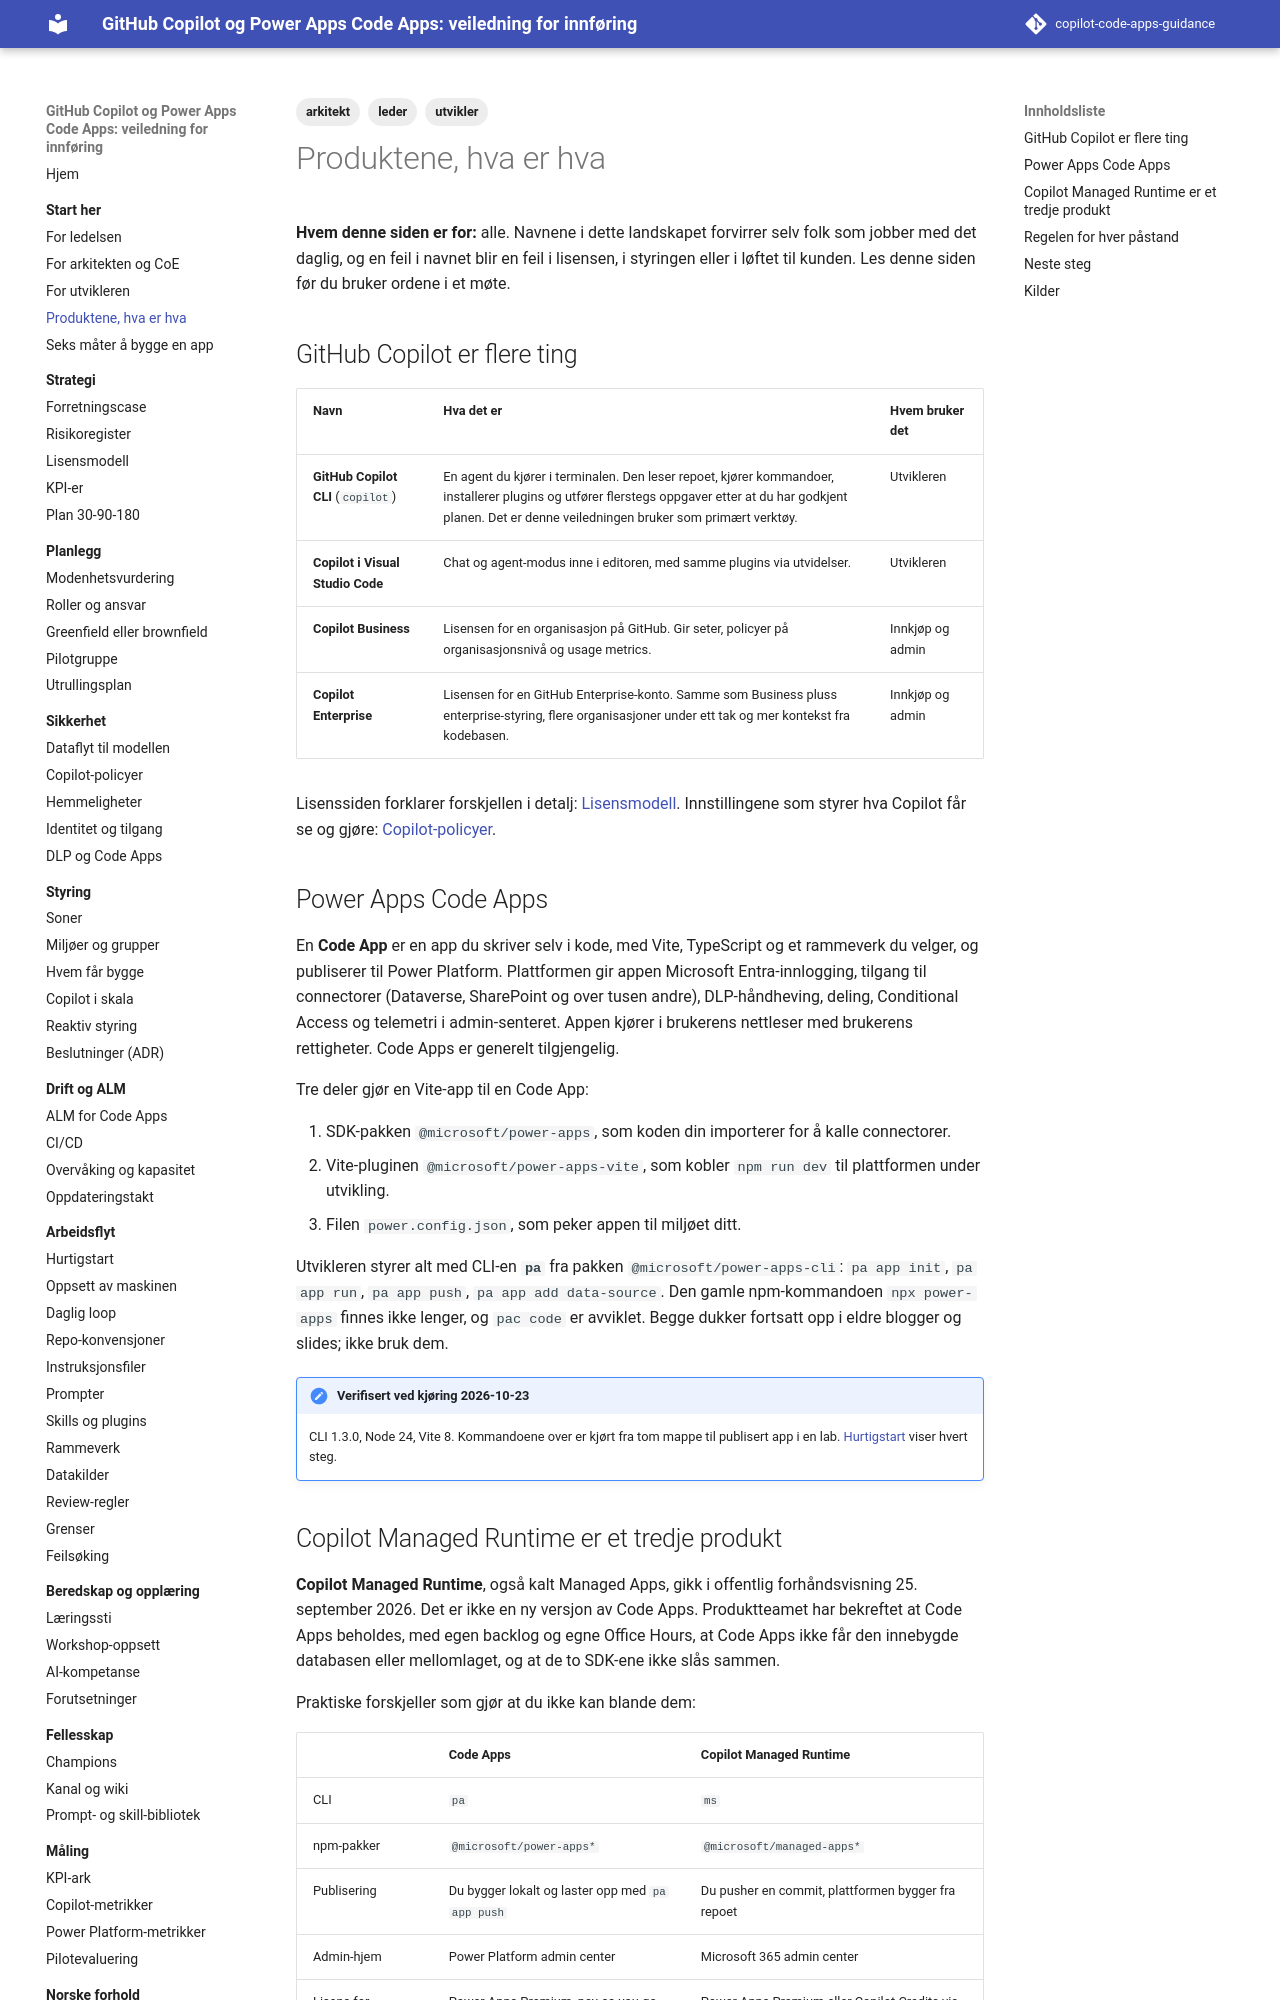

repository: Gakinchi/copilot-code-apps-guidance · page: start/produktene/index.html · generator: mkdocs

---
title: Produktene, hva er hva
tags: [leder, arkitekt, utvikler]
verifisert: 2026-10-23
kilde: PÅ LEARN
---

# Produktene, hva er hva

**Hvem denne siden er for:** alle. Navnene i dette landskapet forvirrer selv folk som jobber med det daglig, og en feil i navnet blir en feil i lisensen, i styringen eller i løftet til kunden. Les denne siden før du bruker ordene i et møte.

## GitHub Copilot er flere ting

| Navn | Hva det er | Hvem bruker det |
|---|---|---|
| **GitHub Copilot CLI** (`copilot`) | En agent du kjører i terminalen. Den leser repoet, kjører kommandoer, installerer plugins og utfører flerstegs oppgaver etter at du har godkjent planen. Det er denne veiledningen bruker som primært verktøy. | Utvikleren |
| **Copilot i Visual Studio Code** | Chat og agent-modus inne i editoren, med samme plugins via utvidelser. | Utvikleren |
| **Copilot Business** | Lisensen for en organisasjon på GitHub. Gir seter, policyer på organisasjonsnivå og usage metrics. | Innkjøp og admin |
| **Copilot Enterprise** | Lisensen for en GitHub Enterprise-konto. Samme som Business pluss enterprise-styring, flere organisasjoner under ett tak og mer kontekst fra kodebasen. | Innkjøp og admin |

Lisenssiden forklarer forskjellen i detalj: [Lisensmodell](../strategi/lisensmodell.md). Innstillingene som styrer hva Copilot får se og gjøre: [Copilot-policyer](../sikkerhet/copilot-policyer.md).

## Power Apps Code Apps

En **Code App** er en app du skriver selv i kode, med Vite, TypeScript og et rammeverk du velger, og publiserer til Power Platform. Plattformen gir appen Microsoft Entra-innlogging, tilgang til connectorer (Dataverse, SharePoint og over tusen andre), DLP-håndheving, deling, Conditional Access og telemetri i admin-senteret. Appen kjører i brukerens nettleser med brukerens rettigheter. Code Apps er generelt tilgjengelig.

Tre deler gjør en Vite-app til en Code App:

1. SDK-pakken `@microsoft/power-apps`, som koden din importerer for å kalle connectorer.
2. Vite-pluginen `@microsoft/power-apps-vite`, som kobler `npm run dev` til plattformen under utvikling.
3. Filen `power.config.json`, som peker appen til miljøet ditt.

Utvikleren styrer alt med CLI-en **`pa`** fra pakken `@microsoft/power-apps-cli`: `pa app init`, `pa app run`, `pa app push`, `pa app add data-source`. Den gamle npm-kommandoen `npx power-apps` finnes ikke lenger, og `pac code` er avviklet. Begge dukker fortsatt opp i eldre blogger og slides; ikke bruk dem.

!!! note "Verifisert ved kjøring 2026-10-23"
    CLI 1.3.0, Node 24, Vite 8. Kommandoene over er kjørt fra tom mappe til publisert app i en lab. [Hurtigstart](../arbeidsflyt/hurtigstart.md) viser hvert steg.
